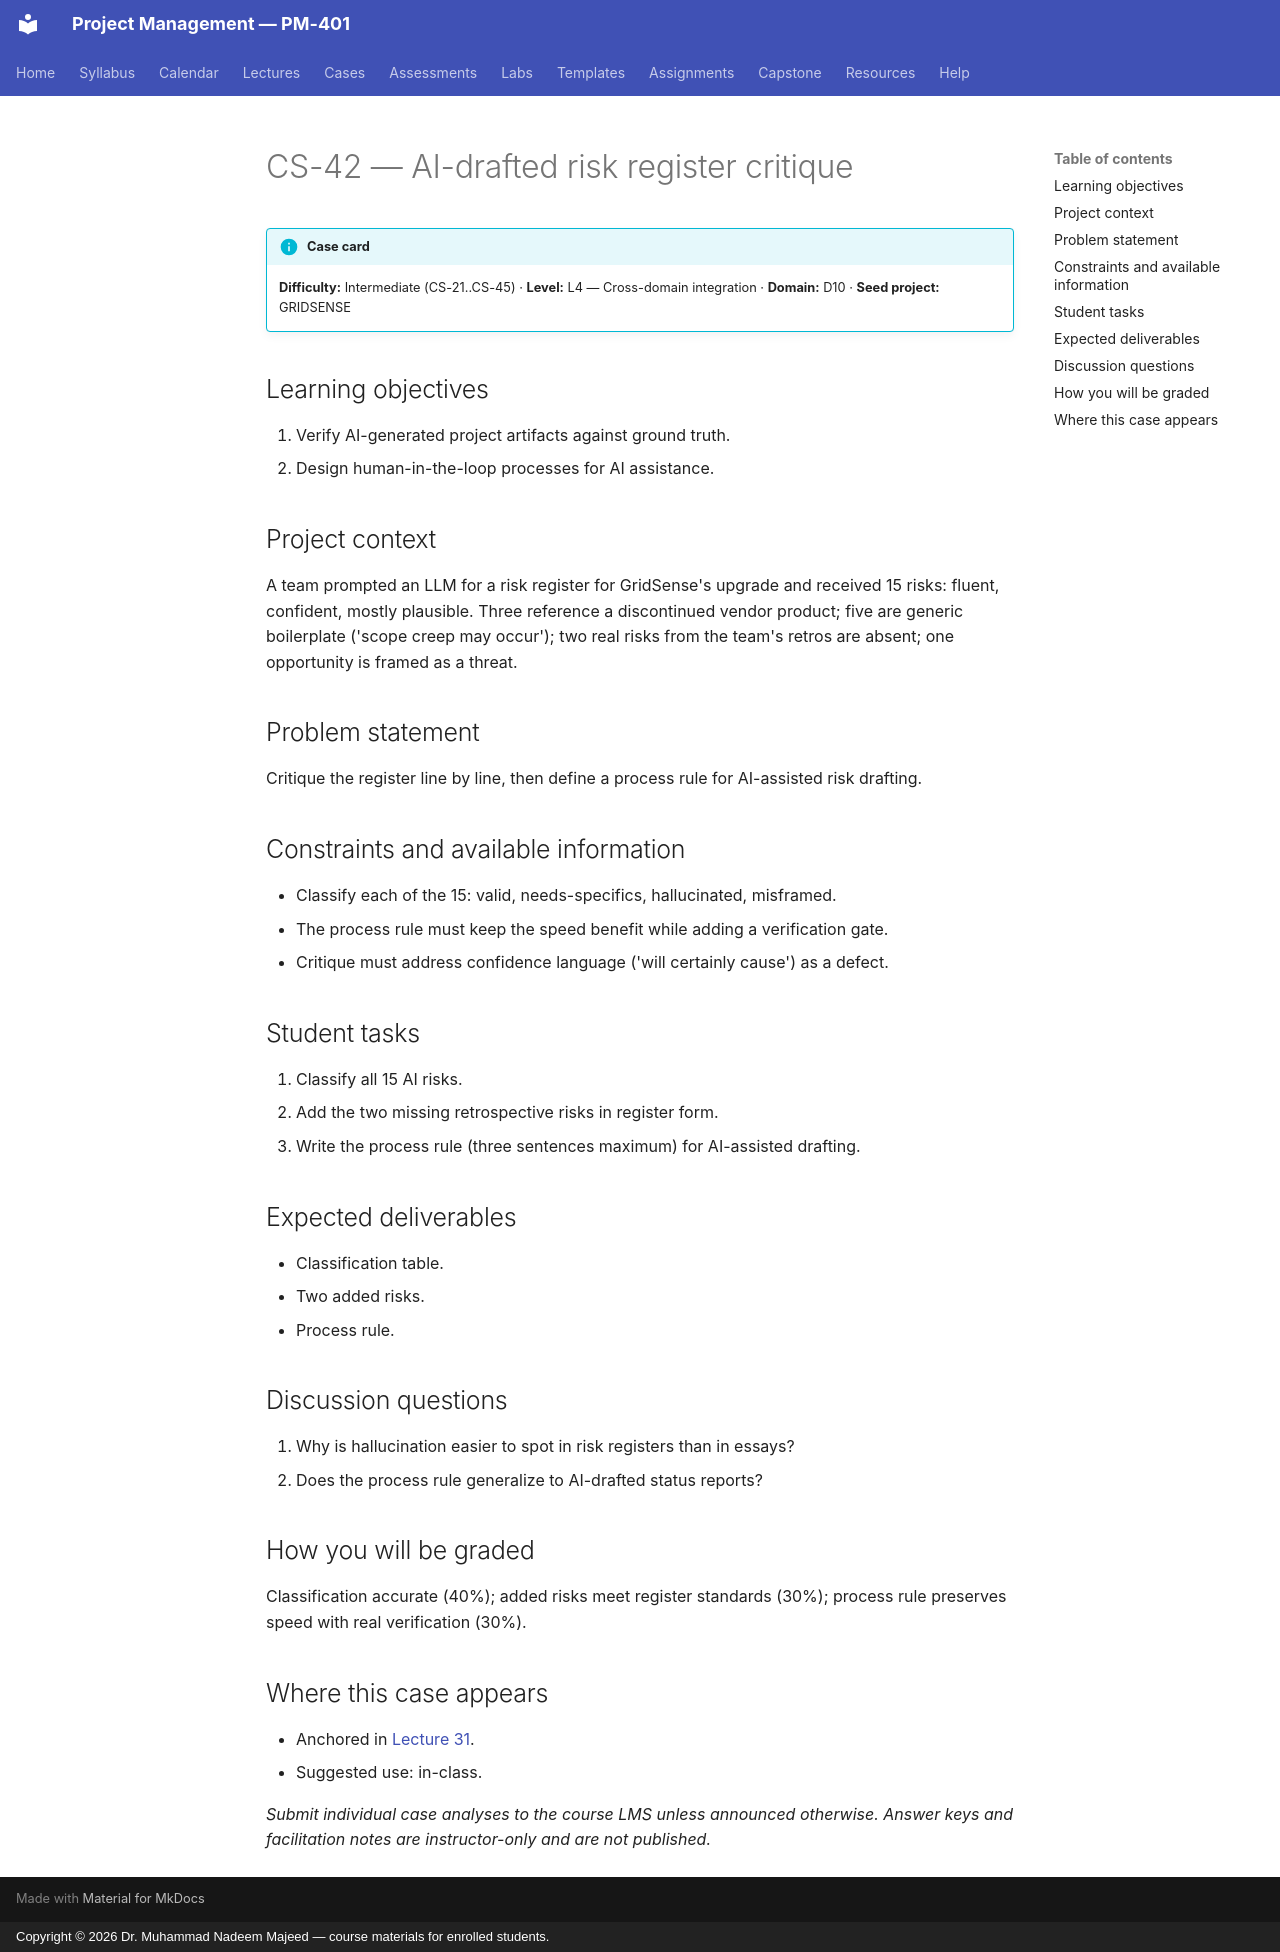

repository: nadeem-majeedch/Project-Management · page: cases/CS-42/index.html · generator: mkdocs · copyright: Copyright © 2026 Dr. Muhammad Nadeem Majeed — course materials for enrolled students.

<!-- AUTO-GENERATED from planning/*.yaml via tools/scaffold.py. Edit the YAML, not this file. -->

# CS-42 — AI-drafted risk register critique

!!! info "Case card"
    **Difficulty:** Intermediate (CS-21..CS-45) ·
    **Level:** L4 — Cross-domain integration ·
    **Domain:** D10 · **Seed project:** GRIDSENSE

## Learning objectives

1. Verify AI-generated project artifacts against ground truth.
2. Design human-in-the-loop processes for AI assistance.

## Project context

A team prompted an LLM for a risk register for GridSense's upgrade and received 15 risks: fluent, confident, mostly plausible. Three reference a discontinued vendor product; five are generic boilerplate ('scope creep may occur'); two real risks from the team's retros are absent; one opportunity is framed as a threat.

## Problem statement

Critique the register line by line, then define a process rule for AI-assisted risk drafting.

## Constraints and available information

- Classify each of the 15: valid, needs-specifics, hallucinated, misframed.
- The process rule must keep the speed benefit while adding a verification gate.
- Critique must address confidence language ('will certainly cause') as a defect.

## Student tasks

1. Classify all 15 AI risks.
2. Add the two missing retrospective risks in register form.
3. Write the process rule (three sentences maximum) for AI-assisted drafting.

## Expected deliverables

- Classification table.
- Two added risks.
- Process rule.

## Discussion questions

1. Why is hallucination easier to spot in risk registers than in essays?
1. Does the process rule generalize to AI-drafted status reports?

## How you will be graded

Classification accurate (40%); added risks meet register standards (30%); process rule preserves speed with real verification (30%).

## Where this case appears

- Anchored in [Lecture 31](../lectures/L31-31-ai-assisted-pm.md).
- Suggested use: in-class.

*Submit individual case analyses to the course LMS unless announced otherwise.
Answer keys and facilitation notes are instructor-only and are not published.*
